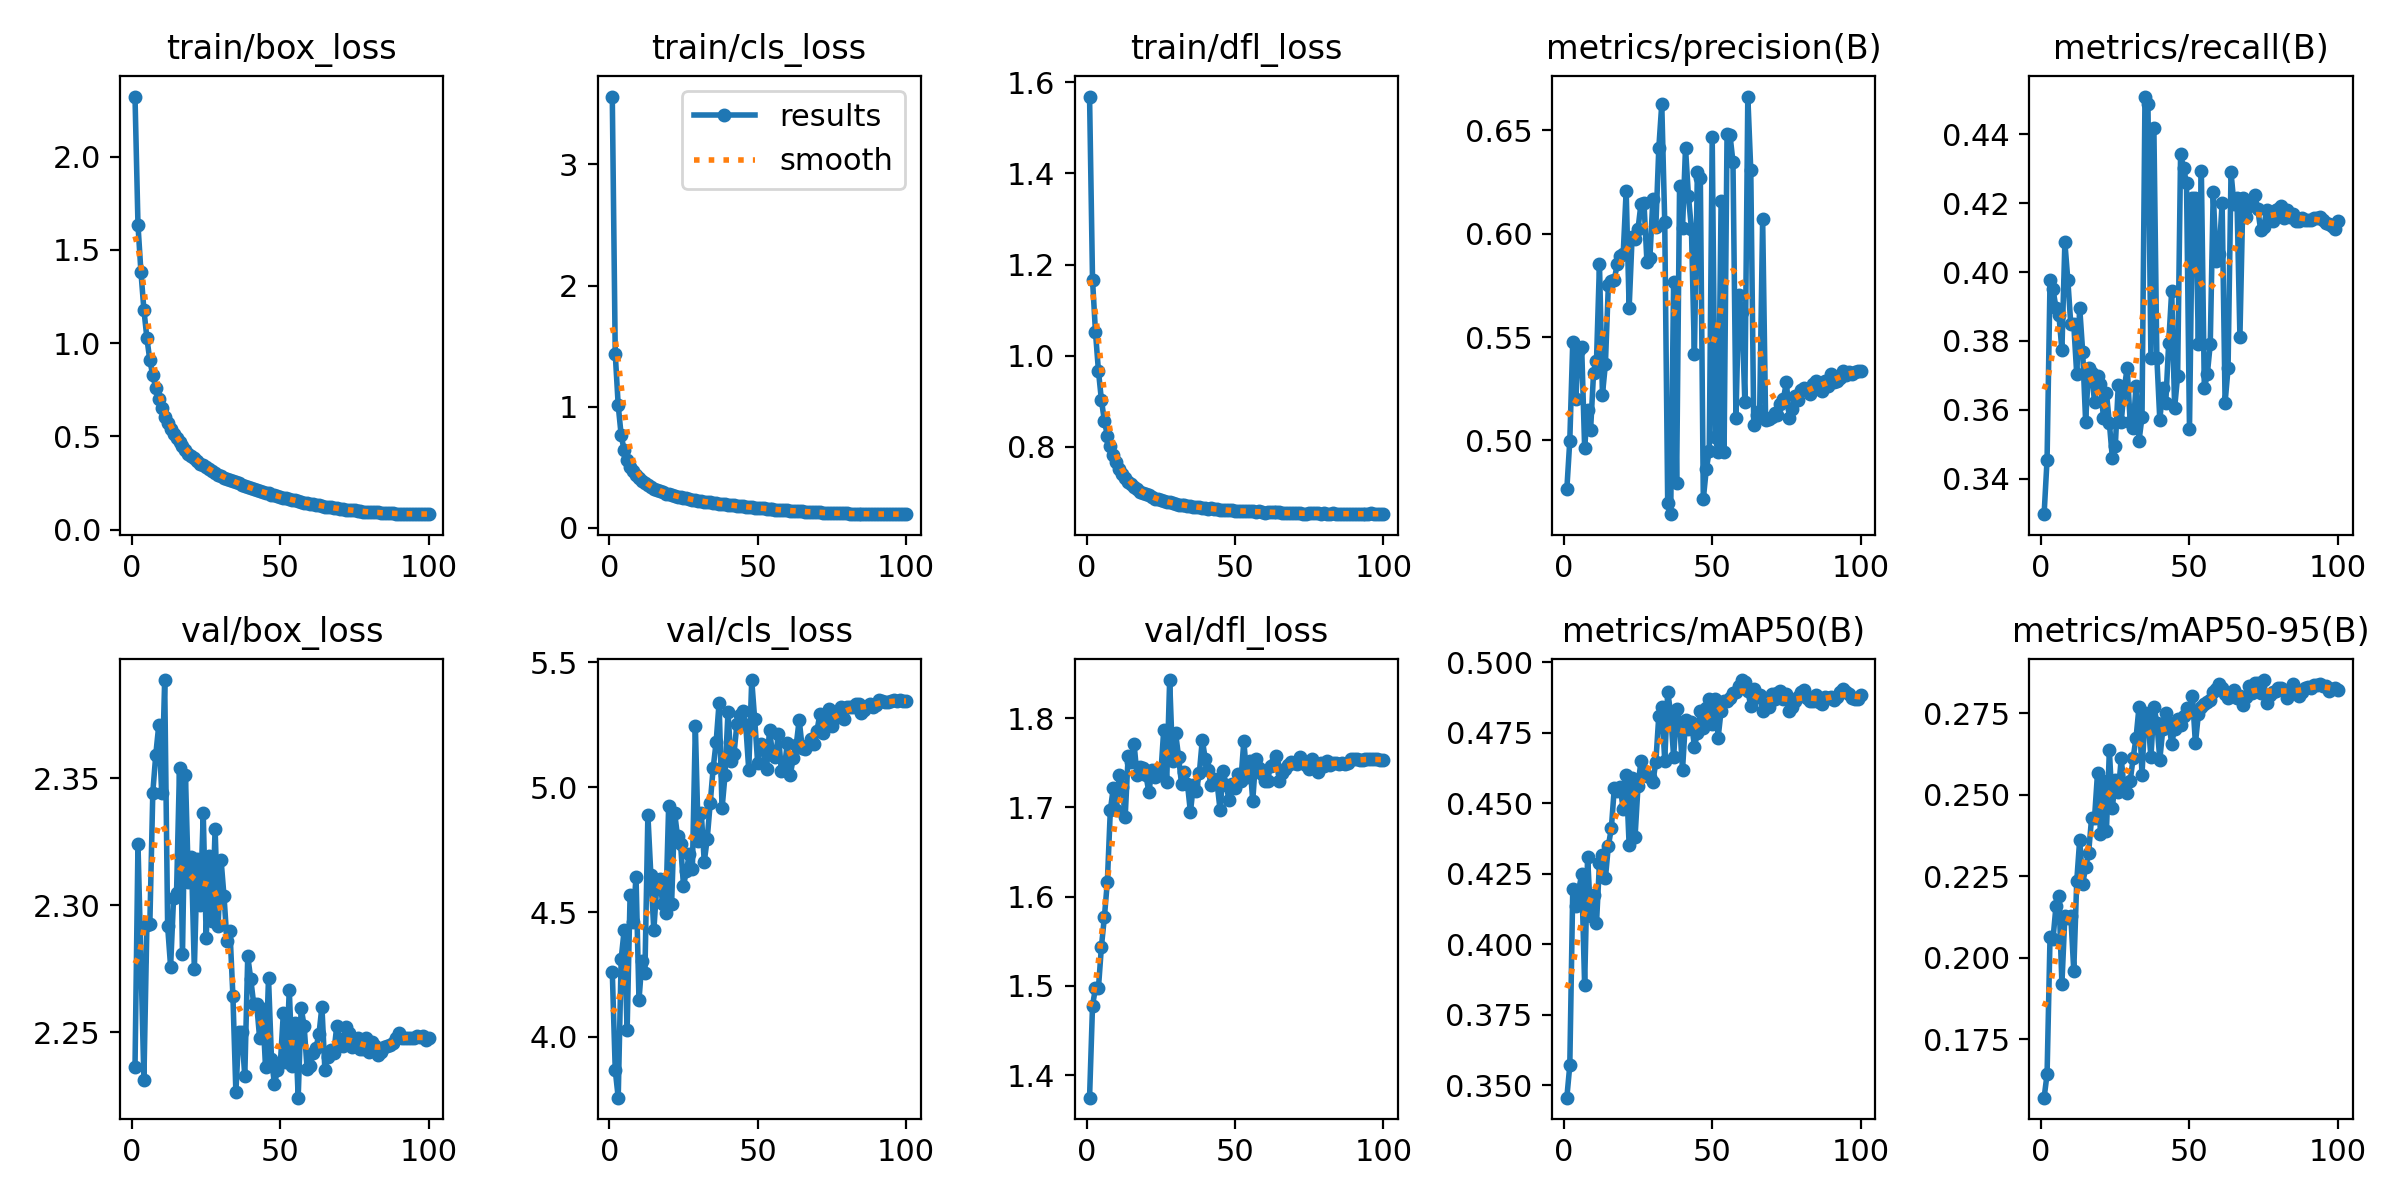

The file beside this chart, header and first rows:
epoch, train/box_loss, train/cls_loss, train/dfl_loss, metrics/precision(B), metrics/recall(B), metrics/mAP50(B), metrics/mAP50-95(B), val/box_loss, val/cls_loss, val/dfl_loss, lr/pg0, lr/pg1, lr/pg2
1, 2.323, 3.561, 1.569, 0.4764, 0.3297, 0.3456, 0.157, 2.236, 4.26, 1.375, 0.0722, 2.7805e-06, 2.7805e-06
2, 1.635, 1.437, 1.166, 0.5, 0.3455, 0.3571, 0.1642, 2.324, 3.866, 1.478, 0.0443, 5.5696e-06, 5.5696e-06
3, 1.382, 1.01, 1.051, 0.5477, 0.3976, 0.4195, 0.2064, 2.278, 3.756, 1.498, 0.01639, 8.3533e-06, 8.3533e-06
4, 1.179, 0.7636, 0.9663, 0.5201, 0.395, 0.4135, 0.2057, 2.231, 4.313, 1.498, 9.978e-06, 9.978e-06, 9.978e-06
5, 1.028, 0.6414, 0.9023, 0.5439, 0.3897, 0.4191, 0.2158, 2.292, 4.426, 1.544, 9.9609e-06, 9.9609e-06, 9.9609e-06
6, 0.9077, 0.559, 0.8569, 0.5454, 0.3875, 0.4249, 0.219, 2.293, 4.027, 1.577, 9.939e-06, 9.939e-06, 9.939e-06
7, 0.8274, 0.5047, 0.8245, 0.4966, 0.3773, 0.3855, 0.192, 2.344, 4.567, 1.617, 9.9122e-06, 9.9122e-06, 9.9122e-06
8, 0.7613, 0.4656, 0.8006, 0.5146, 0.4087, 0.4311, 0.2128, 2.359, 4.458, 1.697, 9.8806e-06, 9.8806e-06, 9.8806e-06
9, 0.7026, 0.4354, 0.7825, 0.505, 0.3976, 0.41, 0.2121, 2.371, 4.642, 1.722, 9.8442e-06, 9.8442e-06, 9.8442e-06
10, 0.6513, 0.4092, 0.7668, 0.5324, 0.3848, 0.4174, 0.2128, 2.344, 4.147, 1.697, 9.8031e-06, 9.8031e-06, 9.8031e-06
11, 0.6059, 0.3846, 0.7516, 0.5386, 0.3848, 0.4075, 0.196, 2.389, 4.304, 1.736, 9.7573e-06, 9.7573e-06, 9.7573e-06
12, 0.57, 0.3666, 0.7407, 0.5855, 0.3703, 0.4288, 0.2235, 2.292, 4.256, 1.723, 9.7069e-06, 9.7069e-06, 9.7069e-06
13, 0.5421, 0.3496, 0.7315, 0.5222, 0.3897, 0.4318, 0.2363, 2.276, 4.889, 1.689, 9.6518e-06, 9.6518e-06, 9.6518e-06
14, 0.511, 0.3344, 0.722, 0.5369, 0.3769, 0.4234, 0.2227, 2.303, 4.648, 1.757, 9.5922e-06, 9.5922e-06, 9.5922e-06
15, 0.4915, 0.3237, 0.7183, 0.5752, 0.3566, 0.4349, 0.2278, 2.305, 4.427, 1.751, 9.5281e-06, 9.5281e-06, 9.5281e-06
16, 0.4683, 0.3152, 0.7123, 0.5773, 0.372, 0.4411, 0.2322, 2.354, 4.606, 1.771, 9.4596e-06, 9.4596e-06, 9.4596e-06
17, 0.4464, 0.3062, 0.7065, 0.5778, 0.3707, 0.4555, 0.2428, 2.281, 4.632, 1.736, 9.3867e-06, 9.3867e-06, 9.3867e-06
18, 0.4267, 0.2937, 0.7011, 0.5853, 0.3623, 0.4544, 0.2429, 2.351, 4.532, 1.745, 9.3096e-06, 9.3096e-06, 9.3096e-06
19, 0.4084, 0.2832, 0.6979, 0.5893, 0.3698, 0.4556, 0.2566, 2.309, 4.495, 1.744, 9.2282e-06, 9.2282e-06, 9.2282e-06
20, 0.3951, 0.2766, 0.6962, 0.5902, 0.3676, 0.448, 0.2381, 2.319, 4.924, 1.736, 9.1427e-06, 9.1427e-06, 9.1427e-06
21, 0.3839, 0.2694, 0.6932, 0.6208, 0.3576, 0.46, 0.2543, 2.275, 4.534, 1.717, 9.0531e-06, 9.0531e-06, 9.0531e-06
22, 0.3707, 0.265, 0.6897, 0.564, 0.365, 0.4351, 0.2388, 2.318, 4.898, 1.742, 8.9596e-06, 8.9596e-06, 8.9596e-06
23, 0.3511, 0.2571, 0.6853, 0.5983, 0.3561, 0.4589, 0.2636, 2.3, 4.803, 1.734, 8.8622e-06, 8.8622e-06, 8.8622e-06
24, 0.3443, 0.2526, 0.6846, 0.5975, 0.346, 0.4382, 0.246, 2.336, 4.773, 1.743, 8.761e-06, 8.761e-06, 8.761e-06
25, 0.3357, 0.2478, 0.6824, 0.6023, 0.3495, 0.4562, 0.2547, 2.287, 4.606, 1.737, 8.6562e-06, 8.6562e-06, 8.6562e-06
26, 0.3251, 0.2437, 0.6807, 0.6145, 0.3672, 0.4651, 0.2508, 2.319, 4.665, 1.787, 8.5478e-06, 8.5478e-06, 8.5478e-06
27, 0.3133, 0.2366, 0.6789, 0.6149, 0.3566, 0.4612, 0.2612, 2.294, 4.734, 1.729, 8.436e-06, 8.436e-06, 8.436e-06
28, 0.3025, 0.232, 0.678, 0.5864, 0.366, 0.4598, 0.2515, 2.33, 4.672, 1.843, 8.3208e-06, 8.3208e-06, 8.3208e-06
29, 0.2955, 0.2272, 0.6761, 0.5884, 0.3722, 0.4595, 0.2504, 2.292, 5.245, 1.752, 8.2023e-06, 8.2023e-06, 8.2023e-06
30, 0.2902, 0.2243, 0.6751, 0.6166, 0.3566, 0.4575, 0.2541, 2.318, 4.786, 1.783, 8.0808e-06, 8.0808e-06, 8.0808e-06
31, 0.2792, 0.2194, 0.6728, 0.6032, 0.3548, 0.4647, 0.2613, 2.304, 4.896, 1.757, 7.9562e-06, 7.9562e-06, 7.9562e-06
32, 0.2729, 0.2152, 0.6715, 0.6414, 0.367, 0.481, 0.2676, 2.286, 4.701, 1.726, 7.8288e-06, 7.8288e-06, 7.8288e-06
33, 0.2689, 0.2121, 0.6715, 0.6626, 0.351, 0.4842, 0.2771, 2.29, 4.793, 1.74, 7.6986e-06, 7.6986e-06, 7.6986e-06
34, 0.2601, 0.2106, 0.671, 0.6055, 0.3579, 0.4652, 0.2562, 2.264, 4.935, 1.726, 7.5658e-06, 7.5658e-06, 7.5658e-06
35, 0.2564, 0.2089, 0.6705, 0.4697, 0.451, 0.4895, 0.2753, 2.226, 5.075, 1.695, 7.4305e-06, 7.4305e-06, 7.4305e-06
36, 0.2479, 0.2028, 0.6689, 0.4644, 0.4488, 0.4819, 0.2734, 2.25, 5.181, 1.725, 7.2929e-06, 7.2929e-06, 7.2929e-06
37, 0.242, 0.2001, 0.667, 0.5768, 0.3751, 0.4664, 0.2616, 2.25, 5.339, 1.719, 7.153e-06, 7.153e-06, 7.153e-06
38, 0.2326, 0.1951, 0.667, 0.4794, 0.4417, 0.4836, 0.2771, 2.233, 4.915, 1.739, 7.011e-06, 7.011e-06, 7.011e-06
39, 0.2286, 0.1932, 0.6662, 0.6232, 0.3751, 0.4788, 0.2722, 2.28, 5.048, 1.776, 6.8671e-06, 6.8671e-06, 6.8671e-06
40, 0.2229, 0.1895, 0.6648, 0.6029, 0.357, 0.462, 0.2608, 2.271, 5.301, 1.754, 6.7214e-06, 6.7214e-06, 6.7214e-06
41, 0.2171, 0.1868, 0.6642, 0.6414, 0.3663, 0.4795, 0.2701, 2.261, 5.105, 1.742, 6.5741e-06, 6.5741e-06, 6.5741e-06
42, 0.213, 0.1847, 0.6645, 0.618, 0.3619, 0.4763, 0.2751, 2.261, 5.131, 1.725, 6.4252e-06, 6.4252e-06, 6.4252e-06
43, 0.2064, 0.1802, 0.6631, 0.6022, 0.3795, 0.4789, 0.2722, 2.248, 5.252, 1.732, 6.275e-06, 6.275e-06, 6.275e-06
44, 0.2005, 0.1788, 0.6636, 0.5416, 0.3945, 0.47, 0.2657, 2.259, 5.288, 1.727, 6.1235e-06, 6.1235e-06, 6.1235e-06
45, 0.1987, 0.1771, 0.6622, 0.63, 0.3605, 0.475, 0.2704, 2.236, 5.304, 1.697, 5.971e-06, 5.971e-06, 5.971e-06
46, 0.1944, 0.1733, 0.6622, 0.6268, 0.3698, 0.4826, 0.2732, 2.271, 5.247, 1.741, 5.8176e-06, 5.8176e-06, 5.8176e-06
47, 0.1885, 0.1714, 0.6606, 0.4717, 0.4343, 0.4768, 0.2714, 2.24, 5.07, 1.726, 5.6634e-06, 5.6634e-06, 5.6634e-06
48, 0.1847, 0.1697, 0.6606, 0.486, 0.4303, 0.4839, 0.2743, 2.229, 5.429, 1.709, 5.5085e-06, 5.5085e-06, 5.5085e-06
49, 0.1804, 0.1671, 0.6603, 0.4949, 0.4259, 0.4868, 0.2768, 2.235, 5.272, 1.726, 5.3533e-06, 5.3533e-06, 5.3533e-06
50, 0.1753, 0.1642, 0.6594, 0.6465, 0.3543, 0.4779, 0.2755, 2.238, 5.097, 1.722, 5.1977e-06, 5.1977e-06, 5.1977e-06
51, 0.1717, 0.1621, 0.6593, 0.5016, 0.4214, 0.487, 0.2804, 2.258, 5.174, 1.738, 5.042e-06, 5.042e-06, 5.042e-06
52, 0.1676, 0.1598, 0.6585, 0.4943, 0.4214, 0.4733, 0.2658, 2.238, 5.148, 1.73, 4.8862e-06, 4.8862e-06, 4.8862e-06
53, 0.1639, 0.1579, 0.6589, 0.6157, 0.3791, 0.4829, 0.2748, 2.267, 5.072, 1.774, 4.7306e-06, 4.7306e-06, 4.7306e-06
54, 0.1593, 0.1555, 0.658, 0.4947, 0.4294, 0.4864, 0.2771, 2.236, 5.229, 1.734, 4.5754e-06, 4.5754e-06, 4.5754e-06
55, 0.1567, 0.1532, 0.6585, 0.6484, 0.3662, 0.4863, 0.2779, 2.254, 5.135, 1.752, 4.4205e-06, 4.4205e-06, 4.4205e-06
56, 0.1526, 0.1511, 0.6585, 0.6476, 0.3703, 0.4873, 0.2785, 2.224, 5.121, 1.707, 4.2663e-06, 4.2663e-06, 4.2663e-06
57, 0.1502, 0.1495, 0.657, 0.6346, 0.3791, 0.4891, 0.279, 2.259, 5.212, 1.755, 4.1129e-06, 4.1129e-06, 4.1129e-06
58, 0.1451, 0.1472, 0.6583, 0.5109, 0.4232, 0.4894, 0.2815, 2.253, 5.063, 1.744, 3.9604e-06, 3.9604e-06, 3.9604e-06
59, 0.1428, 0.1457, 0.6574, 0.5704, 0.4033, 0.4916, 0.2824, 2.236, 5.076, 1.738, 3.8089e-06, 3.8089e-06, 3.8089e-06
60, 0.1397, 0.1429, 0.6557, 0.5619, 0.4053, 0.4937, 0.2842, 2.236, 5.178, 1.73, 3.6587e-06, 3.6587e-06, 3.6587e-06
... 40 more rows
